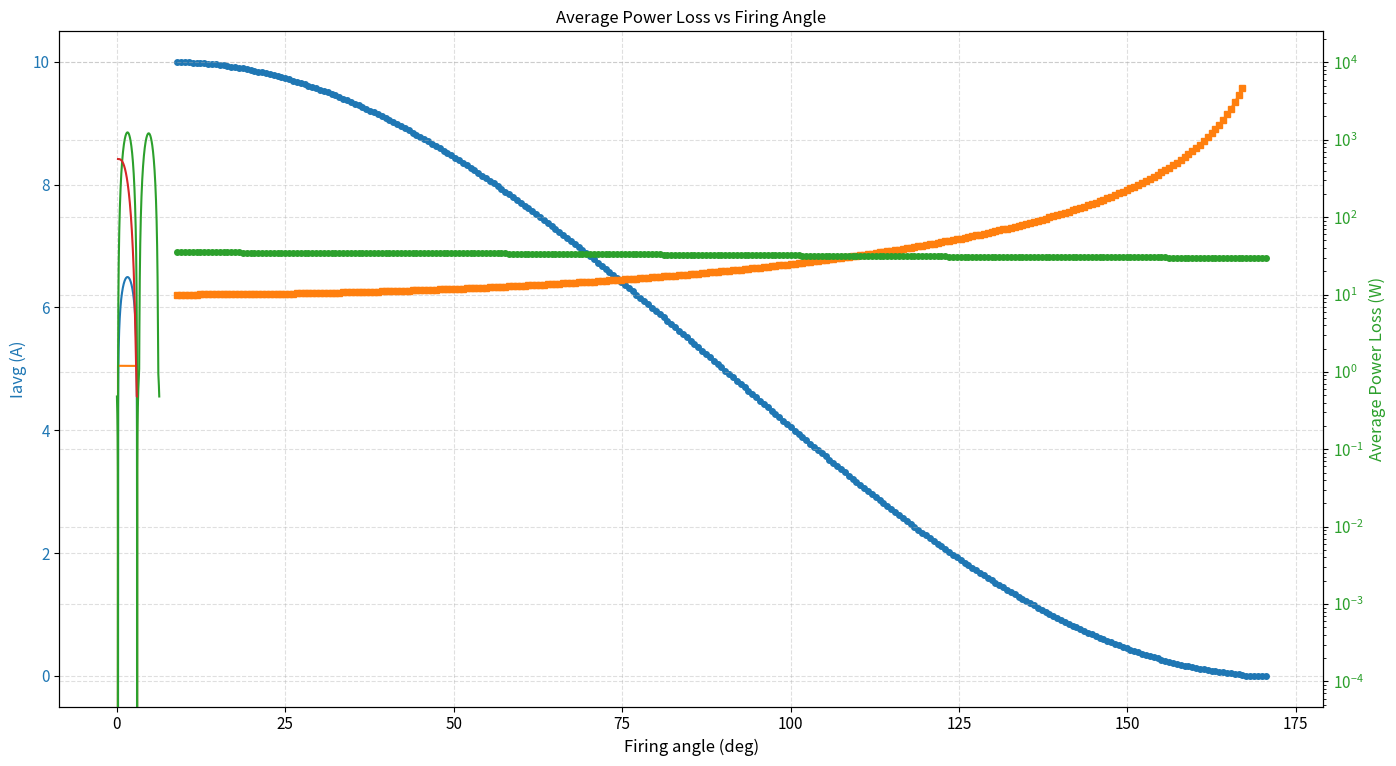

This figure's Python source:
import numpy as np
import matplotlib.pyplot as plt
from scipy.integrate import quad

def _norm_angle(theta: float) -> float:
    """Normalize angle to [0, 2*pi).
    Works for scalars and numpy arrays (uses modulo).
    """
    return np.mod(theta, 2 * np.pi)

def find_range_of_alphas_and_beta(E: float, Vm: float):
    """
    Return two angles (alpha1, alpha2) in radians in [0, 2*pi)
    that satisfy sin(theta) = E/Vm. Raises ValueError if |E/Vm|>1.
    The two solutions are arcsin(frac) and pi - arcsin(frac),
    normalized into [0, 2*pi).
    """
    frac = E / Vm
    if abs(frac) > 1.0:
        raise ValueError(f"|E/Vm| must be <= 1. Got {frac}")
    a = np.arcsin(frac)
    t1 = _norm_angle(a)
    t2 = _norm_angle(np.pi - a)
    return t1, t2

def find_range_of_alphas_and_beta_with_v_drop(E: float, v_drop, Vm: float):
    """
    Return two angles (alpha1, alpha2) in radians in [0, 2*pi)
    that satisfy sin(theta) = (E+v_drop)/Vm. Raises ValueError if |(E+v_drop)/Vm|>1.
    The two solutions are arcsin(frac) and pi - arcsin(frac),
    normalized into [0, 2*pi).
    """
    frac = (E + v_drop) / Vm
    if abs(frac) > 1.0:
        raise ValueError(f"|E+v_drop|/Vm must be <= 1. Got {frac}")
    a = np.arcsin(frac)
    t1 = _norm_angle(a)
    t2 = _norm_angle(np.pi - a)
    return t1, t2

def _make_alpha_array(a1: float, a2: float, step: float = 0.01) -> np.ndarray:
    """Create a numpy array of angles from a1 to a2 (exclusive) with step.
    Handles wrap-around if a1 > a2 by concatenating [a1, 2pi) and [0, a2).
    """
    a1 = float(a1)
    a2 = float(a2)
    step = float(step)
    if step <= 0:
        raise ValueError("step must be positive")
    two_pi = 2 * np.pi
    if np.isclose(a1, a2):
        return np.array([a1])
    if a1 < a2:
        return np.arange(a1, a2, step, dtype=float)
    # wrap-around
    part1 = np.arange(a1, two_pi, step, dtype=float)
    part2 = np.arange(0.0, a2, step, dtype=float)
    if part1.size and part2.size:
        return np.concatenate((part1, part2))
    return part1 if part1.size else part2

def vs_t(x, Vm):
    return Vm*np.sin(x)

def i_t(x, alpha, beta, Vm, E, esr): # the current without considering leakage and voltage drop that is going to the battery
    if alpha <= x <= beta:
        return (vs_t(x, Vm)-E)/esr
    if np.pi + alpha <= x <= np.pi + beta:
        return (-vs_t(x, Vm)-E)/esr
    else:
        return 0.0  # for 2pi-(beta-alpha)
    
def i_t_including_leakage_simplified(x, alpha, beta, Vm, E, esr, ileak, v_drop):
    if alpha <= x <= beta:
        return (vs_t(x, Vm) - E - v_drop)/esr
    if np.pi + alpha <= x <= np.pi + beta:
        return (-vs_t(x, Vm) - v_drop - E)/esr
    else:
        return -ileak  # for 2pi-(beta-alpha)

def i_battery_t_including_leakage(x, alpha, beta, Vm, E, esr, ileak, v_drop, tr, tf, freq):
    # Convert rise/fall times to angular ranges
    omega = 2*np.pi*freq
    d_theta_r = omega * tr   # rise-time converted to angle
    d_theta_f = omega * tf   # fall-time converted to angle

    natural_I = i_t_including_leakage_simplified(x, alpha, beta, Vm, E, esr, ileak, v_drop)

    # Region 1: before α (-Ileak) the leakage current is always negative due to the physics of the PN junction
    if x < alpha:
        return -ileak

    # Region 2: α → α + d_theta_r (rising current to natural I)
    if alpha <= x < alpha + d_theta_r:
        m, b = line_from_points(alpha, -ileak, alpha + d_theta_r, i_t_including_leakage_simplified(alpha + d_theta_r, alpha, beta, Vm, E, esr, ileak, v_drop))
        return m*x + b  # RISE: ileak → natural

    # Region 3: The natural current region
    if alpha + d_theta_r <= x < beta:
        return natural_I

    # Region 4: β → β + theta_f (falling current back to ileak)
    if beta <= x < beta + d_theta_f:
        m, b = line_from_points(beta, i_t_including_leakage_simplified(beta, alpha, beta, Vm, E, esr, ileak, v_drop), beta + d_theta_f, -ileak)
        return m*x + b # FALL: natural → -ileak
    
    # Region 5: after β + theta_f (-Ileak)
    if beta + d_theta_f <= x < np.pi + alpha:
        return -ileak
    
    # Region 6: π + α → π + α + d_theta_r (rising current to natural I)
    if np.pi + alpha <= x < np.pi + alpha + d_theta_r:
        m, b = line_from_points(np.pi + alpha, -ileak, np.pi + alpha + d_theta_r, i_t_including_leakage_simplified(np.pi + alpha + d_theta_r, alpha, beta, Vm, E, esr, ileak, v_drop))
        return m*x + b  # RISE: ileak → natural
    
    # Region 7: The natural current region
    if np.pi + alpha + d_theta_r <= x < np.pi + beta:
        return natural_I
    
    # Region 8: π + β → π + β + theta_f (falling current back to ileak)
    if np.pi + beta <= x < np.pi + beta + d_theta_f:
        m, b = line_from_points(np.pi + beta, i_t_including_leakage_simplified(np.pi + beta, alpha, beta, Vm, E, esr, ileak, v_drop), np.pi + beta + d_theta_f, -ileak)
        return m*x + b # FALL: natural → -ileak

    # Region 9: after β + theta_f (-Ileak)
    return -ileak

def i_thyristor_t_including_leakage(x, alpha, beta, Vm, E, esr, ileak, v_drop, tr, tf, freq): # this is implemented for thyristor 1
    # Convert rise/fall times to angular ranges
    omega = 2*np.pi*freq
    d_theta_r = omega * tr   # rise-time converted to angle
    d_theta_f = omega * tf   # fall-time converted to angle

    natural_I = i_t_including_leakage_simplified(x, alpha, beta, Vm, E, esr, ileak, v_drop)

    # Region 1: before α (-Ileak) the leakage current is always negative due to the physics of the PN junction
    if x < alpha:
        return -ileak

    # Region 2: α → α + d_theta_r (rising current to natural I)
    if alpha <= x < alpha + d_theta_r:
        m, b = line_from_points(alpha, -ileak, alpha + d_theta_r, i_t_including_leakage_simplified(alpha + d_theta_r, alpha, beta, Vm, E, esr, ileak, v_drop))
        return m*x + b  # RISE: ileak → natural

    # Region 3: The natural current region
    if alpha + d_theta_r <= x < beta:
        return natural_I

    # Region 4: β → β + theta_f (falling current back to ileak)
    if beta <= x < beta + d_theta_f:
        m, b = line_from_points(beta, i_t_including_leakage_simplified(beta, alpha, beta, Vm, E, esr, ileak, v_drop), beta + d_theta_f, -ileak)
        return m*x + b # FALL: natural → -ileak

    # Region 5: after β + theta_f (-Ileak)
    return -ileak

def Vak_including_drop_simplified(x, alpha, beta, Vm, E, v_drop):
    if alpha <= x <= beta:
        return v_drop
    else:
        return vs_t(x, Vm)-E  # for 2pi-(beta-alpha)

def plot_Vak_with_t_simplified(x, alpha, beta, Vm, E, v_drop):
    y = [Vak_including_drop_simplified(xi, alpha, beta, Vm, E, v_drop) for xi in x]
    plt.plot(x, y)
    plt.xlabel("Angle (ωt) rad")
    plt.ylabel("Vak (V)")
    plt.title("Vak including drop simplified vs Angle (ωt)")
    plt.grid(True)
    plt.show()

def line_from_points(x1, y1, x2, y2):
    # Slope (m)
    m = (y2 - y1) / (x2 - x1)
    # Intercept (b)
    b = y1 - m * x1
    return m, b

def Vak_including_drop(x, alpha, beta, Vm, E, v_drop, tr, tf, freq): # this is implemented for thyristor 1
    # Convert rise/fall times to angular ranges
    omega = 2*np.pi*freq
    d_theta_r = omega * tr   # rise-time converted to angle 
    d_theta_f = omega * tf   # fall-time converted to angle 

    # Region 1: before α (natural waveform)
    if x < alpha:
        return vs_t(x, Vm)-E

    # Region 2: α → α + d_theta_f (falling voltage to v_drop)
    if alpha <= x < alpha + d_theta_f:
        m, b = line_from_points(alpha, vs_t(alpha, Vm)-E, alpha + d_theta_f, v_drop)
        return m*x + b  # FALL: natural → v_drop

    # Region 3: constant v_drop
    if alpha + d_theta_f <= x < beta:
        return v_drop

    # Region 4: β → β + theta_r (rising voltage back to natural)
    if beta <= x < beta + d_theta_r:
        m, b = line_from_points(beta, v_drop, beta + d_theta_r, vs_t(beta + d_theta_r, Vm)-E)
        return m*x + b # RISE: v_drop → natural

    # Region 5: after β + theta_r (natural waveform)
    if beta + d_theta_r <= x < np.pi + alpha:
        return vs_t(x, Vm)-E
    
    # Region 6: π + α → π + α + d_theta_f (falling voltage to v_drop)
    if np.pi + alpha <= x < np.pi + alpha + d_theta_f:  
        m, b = line_from_points(np.pi + alpha, vs_t(np.pi + alpha, Vm)-E, np.pi + alpha + d_theta_f, 2*vs_t(np.pi + alpha + d_theta_f, Vm) + v_drop)
        return m*x + b  # FALL: natural → 2*vs_t + v_drop
    
    # Region 7: 2*vs_t + v_drop
    if np.pi + alpha + d_theta_f <= x < np.pi + beta:
        return 2*vs_t(x, Vm) + v_drop
    
    # Region 8: π + β → π + β + theta_r (rising voltage back to natural)
    if np.pi + beta <= x < np.pi + beta + d_theta_r:
        m, b = line_from_points(np.pi + beta, 2*vs_t(np.pi + beta, Vm) + v_drop, np.pi + beta + d_theta_r, vs_t(np.pi + beta + d_theta_r, Vm)-E)
        return m*x + b # RISE: 2*vs_t + v_drop → natural
    
    # Region 9: after β + theta_r (natural waveform)
    return vs_t(x, Vm)-E

def plot_Vak_with_t(x, alpha, beta, Vm, E, v_drop, tr, tf, freq):
    y = [Vak_including_drop(xi, alpha, beta, Vm, E, v_drop, tr, tf, freq) for xi in x]
    plt.plot(x, y)
    plt.xlabel("Angle (ωt) rad")
    plt.ylabel("Vak (V)")
    plt.title("Vak including loss vs Angle (ωt)")
    plt.grid(True)  
    plt.show()

def plot_i_without_leakage(x, alpha, beta, Vm, E, esr):
    y = [i_t(xi, alpha, beta, Vm, E, esr) for xi in x]
    plt.plot(x, y)
    plt.xlabel("Angle (ωt) rad")
    plt.ylabel("Current i (A)")
    plt.title("Current i without loss vs Angle (ωt)")
    plt.grid(True)
    plt.show()

def plot_i_thyristor_with_t(x, alpha, beta, Vm, E, esr, ileak, v_drop, tr, tf, freq):
    y = [i_thyristor_t_including_leakage(xi, alpha, beta, Vm, E, esr, ileak, v_drop, tr, tf, freq) for xi in x]
    plt.plot(x, y)
    plt.xlabel("Angle (ωt) rad")
    plt.ylabel("Current i (A)")
    plt.title("Current i thyristor including leakage vs Angle (ωt)")
    plt.grid(True)
    plt.show()

def compute_Iavg(Vm, E, esr, alpha, beta) -> float:
    i = lambda x: i_t(x, alpha, beta, Vm, E, esr)
    result, _ = quad(i, 0, 2*np.pi, limit=1000)
    Iavg = (1.0 / (2.0 * np.pi)) * result
    return Iavg

def compute_i_t_including_leakage_rms(alpha, beta, Vm, E, esr, ileak, v_drop, tr, tf, freq):
    integral, _ = quad(lambda x: i_battery_t_including_leakage(x, alpha, beta, Vm, E, esr, ileak, v_drop, tr, tf, freq)**2, 0, 2.0 * np.pi, limit=1000)
    return np.sqrt(integral / (2.0 * np.pi))

def compute_power_loss(x, alpha, beta, Vm, E, esr, ileak, v_drop, tr, tf, freq):
    Vak_thyrestor_1 = Vak_including_drop(x, alpha, beta, Vm, E, v_drop, tr, tf, freq)
    i_thyristor_1 = i_thyristor_t_including_leakage(x, alpha, beta, Vm, E, esr, ileak, v_drop, tr, tf, freq)
    resistance_loss = esr * i_battery_t_including_leakage(x, alpha, beta, Vm, E, esr, ileak, v_drop, tr, tf, freq)**2
    return 2*(Vak_thyrestor_1 * i_thyristor_1) + resistance_loss

def compute_average_power_loss(alpha, beta, Vm, E, esr, ileak, v_drop, tr, tf, freq):
    power_loss_func = lambda x: compute_power_loss(x, alpha, beta, Vm, E, esr, ileak, v_drop, tr, tf, freq)
    result, _ = quad(power_loss_func, 0, 2*np.pi, limit=1000)
    P_loss_avg = (1.0 / (2.0 * np.pi)) * result
    return P_loss_avg

def plot_power_loss_with_alpha(alpha_array, beta, Vm, E, esr, ileak, v_drop, tr, tf, freq):
    y = []
    for alpha in alpha_array:
        Irms = compute_i_t_including_leakage_rms(alpha, beta, Vm, E, esr, ileak, v_drop, tr, tf, freq)
        P_loss_avg = compute_average_power_loss(alpha, beta, Vm, E, esr, ileak, v_drop, tr, tf, freq)
        y.append(P_loss_avg)
    plt.plot(alpha_array, y)
    plt.xlabel("Firing Angle (rad)")
    plt.ylabel("Average Power Loss (W)")
    plt.title("Average Power Loss vs Firing Angle")
    plt.grid(True)
    plt.show()

def plot_power_loss_with_t(x, alpha, beta, Vm, E, esr, ileak, v_drop, tr, tf, freq):
    y = [compute_power_loss(xi, alpha, beta, Vm, E, esr, ileak, v_drop, tr, tf, freq) for xi in x]
    plt.plot(x, y)
    plt.xlabel("Angle (ωt) rad")
    plt.ylabel("Power Loss (W)")
    plt.title("Power Loss vs Angle (ωt)")
    plt.grid(True)
    plt.show()

def compute_charging_time(Iavg, C):
    """
    Compute charging time (in hours) from battery capacity (Ah) and Iavg (A).
    Returns an array with NaN where Iavg <= 0.
    """
    charging_time = np.full_like(Iavg, np.nan, dtype=float)
    positive = Iavg > 0
    if C is not None:
        charging_time[positive] = C / Iavg[positive]
    return charging_time

def plot_time_of_charging(alphas, Vm, E, esr, C, degrees=True, charging_time_scale='linear'):
    """
    Plot Iavg (left axis) and charging_time (right axis).
    """
    x = np.degrees(alphas) if degrees else alphas
    xlabel = "Firing angle (deg)" if degrees else "Firing angle (rad)"
    Iavg, charging_time = time_of_charging(Vm, E, esr, C, alphas)
    fig, ax1 = plt.subplots(figsize=(14, 8))
    ax1.plot(x, Iavg, '-o', markersize=4, label='Iavg (A)', color='tab:blue')
    ax1.set_xlabel(xlabel, fontsize=12)
    ax1.set_ylabel('Iavg (A)', color='tab:blue', fontsize=12)
    ax1.tick_params(axis='y', labelcolor='tab:blue', labelsize=11)
    ax1.tick_params(axis='x', labelsize=11)
    ax1.grid(True, which='both', axis='both', linestyle='--', alpha=0.4)

    if charging_time is not None:
        ax2 = ax1.twinx()
        ax2.plot(x, charging_time, '-s', markersize=4, label='Charging time (h)', color='tab:orange')
        ylabel = 'Charging time (h)'
        if charging_time_scale and charging_time_scale != 'linear':
            ylabel += f' ({charging_time_scale})'
            ax2.set_yscale(charging_time_scale)
        ax2.set_ylabel(ylabel, color='tab:orange', fontsize=12)
        ax2.tick_params(axis='y', labelcolor='tab:orange', labelsize=11)
        ax2.margins(y=0.1)

    plt.title(f'Iavg and charging time vs firing angle (Vrms={Vrms} V, E={E} V, esr={esr} ohms, C={C} Ah)', fontsize=13, fontweight='bold')
    fig.tight_layout()
    plt.show()

def compute_final_soc(Iavg, initial_soc, C, required_charging_time):
    """
    Compute final state of charge after applying required_charging_time (hours).
    initial_soc is in percent (0-100). C in Ah. Iavg in A.
    Returns an array with final SOC in percent (0-100), clipped to [0, 100].
    """
    new_soc = (Iavg * required_charging_time  + (initial_soc/100.0)*C) / C
    new_soc = new_soc * 100.0  # percent
    new_soc = np.clip(new_soc, 0.0, 100.0)
    return new_soc

def plot_final_soc(alphas, Vm, E, esr, initial_soc, C, required_charging_time, degrees=True):
    """
    Plot final state of charge after applying required_charging_time (hours).
    initial_soc is in percent (0-100). C in Ah. Iavg in A.
    """
    x = np.degrees(alphas) if degrees else alphas
    xlabel = "Firing angle (deg)" if degrees else "Firing angle (rad)"
    
    Iavg, charging_time = time_of_charging(Vm, E, esr, C, alphas)

    new_soc = compute_final_soc(Iavg, initial_soc, C, required_charging_time)

    plt.plot(x, new_soc, '-o', markersize=4, color='tab:green')
    plt.xlabel(xlabel, fontsize=12)
    plt.ylabel("Final State of Charge (%)", fontsize=12, color='tab:green')
    plt.tick_params(axis='y', labelcolor='tab:green', labelsize=11)
    plt.tick_params(axis='x', labelsize=11)
    plt.grid(True, linestyle='--', alpha=0.4)
    plt.title(f"Final SOC vs Firing Angle\nInit SOC={initial_soc}%, Time={required_charging_time}h, C={C}Ah",fontsize=13,fontweight='bold')
    plt.tight_layout()
    plt.show()

def time_of_charging(Vm, E, esr, C, alphas):
    Iavg = []
    for alpha in alphas:
        Iavg.append(compute_Iavg(Vm, E, esr, alpha, beta))
    Iavg = np.array(Iavg)
    charging_time = compute_charging_time(Iavg, C)

    return Iavg, charging_time

if __name__ == "__main__":
    Vrms = 60
    E = 12
    esr = 4.256
    capacity = 100
    v_drop = 1.2
    tr = 10*10**(-6)  # rise time in seconds
    tf = 5*10**(-6)  # fall time in seconds
    freq = 50  # frequency in Hz
    ileak = 0.02  # leakage current in Amperes
    Vm = np.sqrt(2)*Vrms
    alpha1, beta = find_range_of_alphas_and_beta_with_v_drop(E, v_drop, Vm) # get alpha1 and beta considering v_drop
    alphas = _make_alpha_array(alpha1, beta, step=0.01)
    x = np.linspace(0, 2*np.pi, 10000)

    plot_time_of_charging(alphas, Vm, E, esr, capacity, degrees=True, charging_time_scale='log')
    plot_final_soc(alphas, Vm, E, esr, initial_soc=30.0, C=capacity, required_charging_time=0.5, degrees=True)
    plot_i_thyristor_with_t(x, alpha1, beta, Vm, E, esr, ileak, v_drop, tr, tf, freq)
    plot_Vak_with_t(x, alpha1, beta, Vm, E, v_drop, tr, tf, freq)
    plot_power_loss_with_t(x, alpha1, beta, Vm, E, esr, ileak, v_drop, tr, tf, freq)
    plot_power_loss_with_alpha(alphas, beta, Vm, E, esr, ileak, v_drop, tr, tf, freq)
